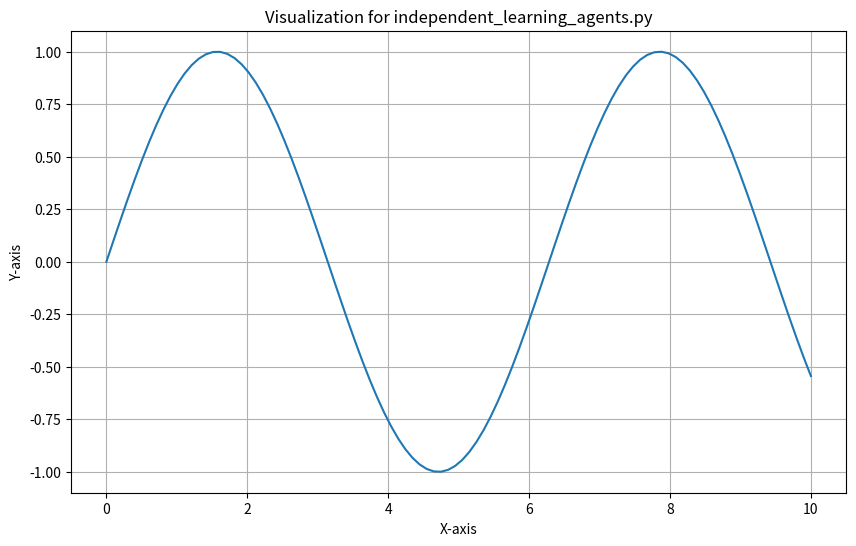

Here is the Python script that generated this plot:
"""
Independent Learning Agents.Py
Educational tutorial code for Multi-Agent RL for Distributed Scheduling
"""

import numpy as np
import matplotlib.pyplot as plt
from typing import Dict, List, Any, Optional

class TutorialExample:
    """Tutorial example implementation"""
    
    def __init__(self):
        self.name = "independent_learning_agents.py"
        print(f"Initializing {self.name} tutorial example")
        
    def demonstrate(self):
        """Demonstrate the key concepts"""
        print("This is a template for the tutorial example.")
        print("Replace this with actual implementation based on the module content.")
        
        # Add relevant code here
        pass
        
    def visualize_results(self):
        """Create visualizations for the tutorial"""
        plt.figure(figsize=(10, 6))
        
        # Add plotting code here
        x = np.linspace(0, 10, 100)
        y = np.sin(x)
        plt.plot(x, y)
        plt.title(f"Visualization for {self.name}")
        plt.xlabel("X-axis")
        plt.ylabel("Y-axis")
        plt.grid(True)
        plt.show()


def main():
    """Main function to run the tutorial example"""
    example = TutorialExample()
    example.demonstrate()
    example.visualize_results()


if __name__ == "__main__":
    main()
